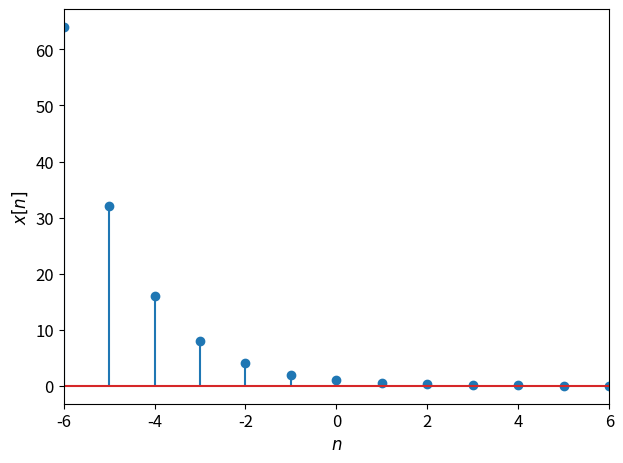

The matplotlib source for this figure:
import matplotlib
import matplotlib.pyplot as plt
import numpy as np

matplotlib.rcParams.update({'font.size': 12})

n = np.linspace(-6, 6, 13);
alpha = 0.5

f = plt.figure()

plt.stem(n, np.power(alpha, n))
plt.xlabel('$n$')
plt.ylabel('$x[n]$')
plt.autoscale(enable=True, axis='x', tight=True)

plt.tight_layout()

#plt.show()

f.savefig("dtexpcase2.pdf", bbox_inches='tight')
